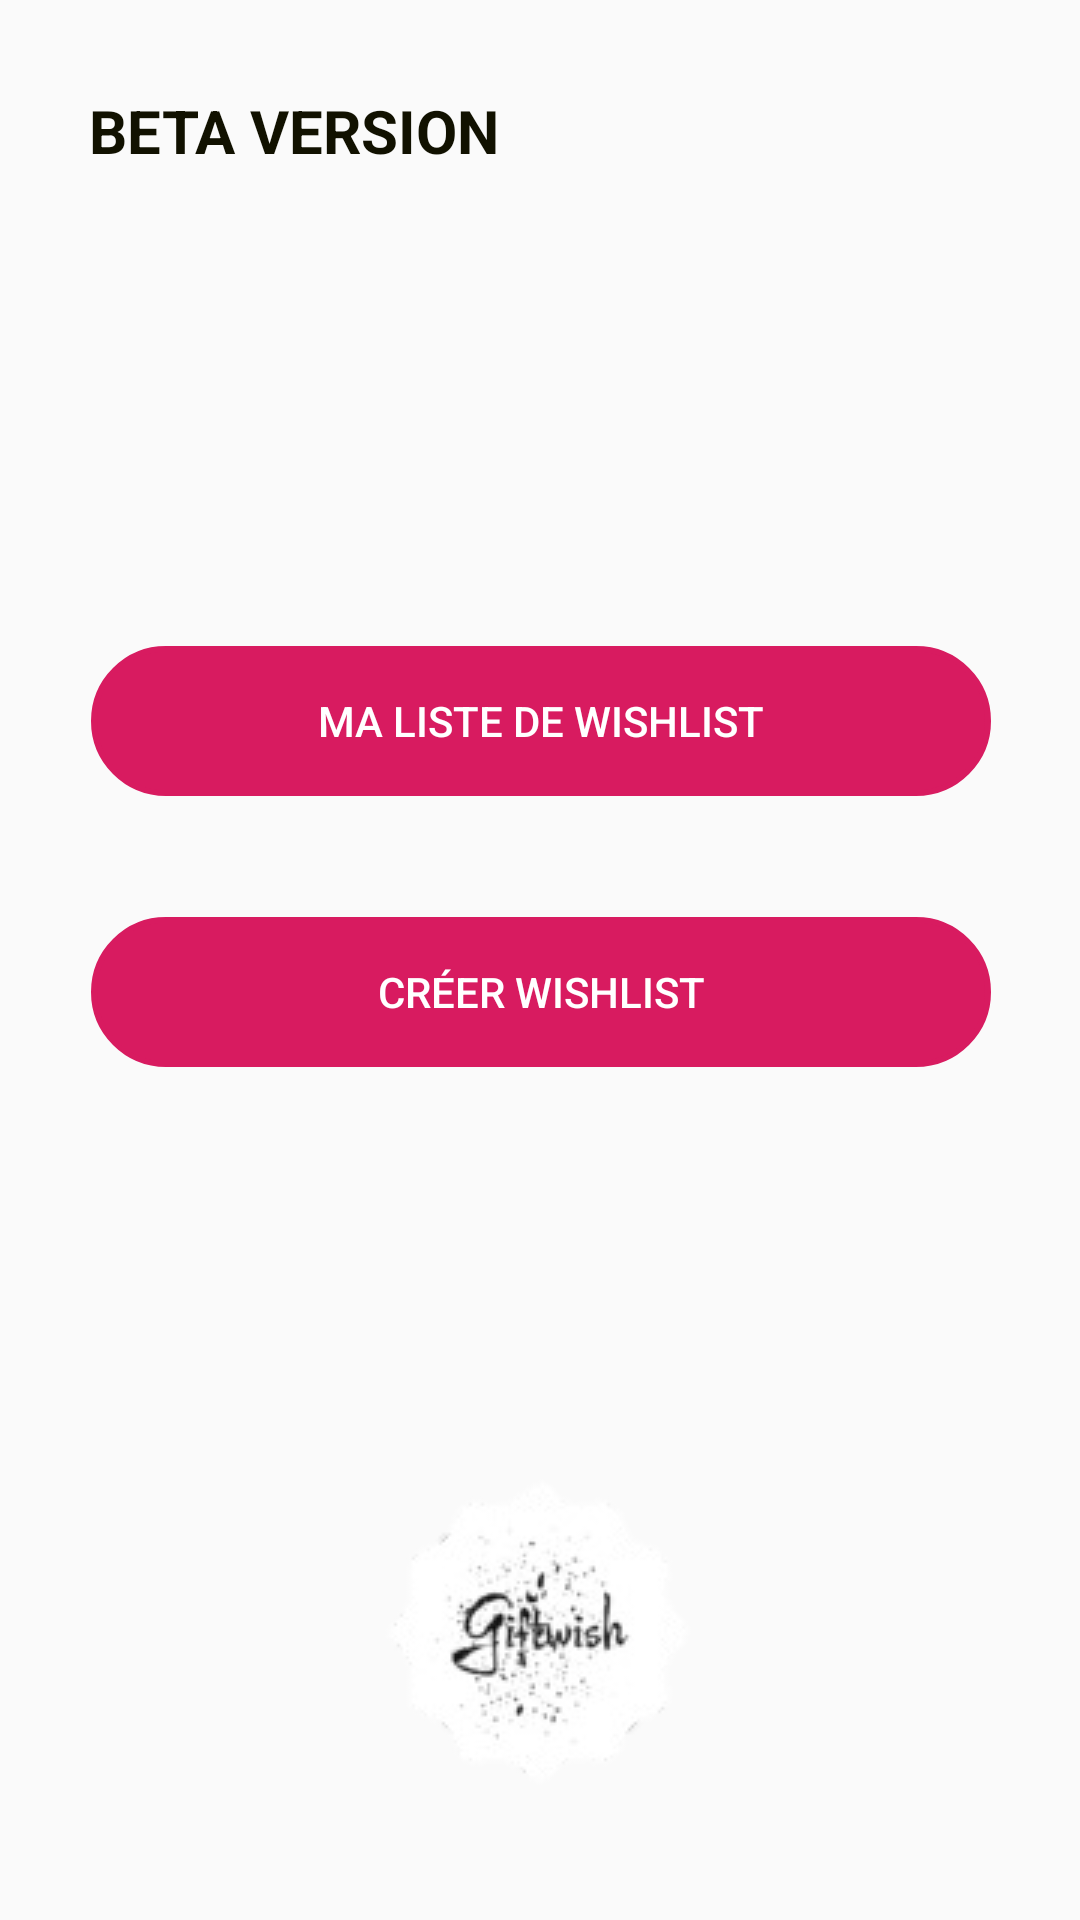

Layout XML and referenced resources for this Android screen:
<!-- AndroidManifest.xml: application theme AppTheme -->
<!-- res/layout/activity_wishlist_intermediate.xml -->
<?xml version="1.0" encoding="utf-8"?>
<androidx.constraintlayout.widget.ConstraintLayout xmlns:android="http://schemas.android.com/apk/res/android"
    xmlns:app="http://schemas.android.com/apk/res-auto"
    xmlns:tools="http://schemas.android.com/tools"
    android:layout_width="match_parent"
    android:layout_height="match_parent"
    android:background="@drawable/gradient"
    tools:context="be.uclouvain.lsinf1225.groupel32.wishlist.Backend.wishlist_intermediate">

    <Button
        android:id="@+id/button"
        android:layout_width="300dp"
        android:layout_height="50dp"
        android:background="@drawable/circle_button"
        android:backgroundTint="@color/colorAccent"
        android:onClick="go_to_wishlists"
        android:text="@string/liste_wishlist"
        android:textColor="@color/Blanc"
        app:layout_constraintBottom_toBottomOf="parent"
        app:layout_constraintEnd_toEndOf="parent"
        app:layout_constraintHorizontal_bias="0.504"
        app:layout_constraintStart_toStartOf="parent"
        app:layout_constraintTop_toTopOf="parent"
        app:layout_constraintVertical_bias="0.365" />

    <Button
        android:id="@+id/button2"
        android:layout_width="300dp"
        android:layout_height="50dp"
        android:background="@drawable/circle_button"
        android:backgroundTint="@color/colorAccent"
        android:onClick="go_to_create_wishlist"
        android:text="@string/ajout_wishlist"
        android:textColor="@color/Blanc"
        app:layout_constraintBottom_toBottomOf="parent"
        app:layout_constraintEnd_toEndOf="parent"
        app:layout_constraintHorizontal_bias="0.504"
        app:layout_constraintStart_toStartOf="parent"
        app:layout_constraintTop_toTopOf="parent"
        app:layout_constraintVertical_bias="0.518" />

    <TextView
        android:id="@+id/wl_user"
        android:layout_width="wrap_content"
        android:layout_height="wrap_content"
        android:textColor="#110000"
        android:textSize="20dp"
        android:textStyle="bold"
        app:layout_constraintBottom_toBottomOf="parent"
        app:layout_constraintEnd_toEndOf="parent"
        app:layout_constraintHorizontal_bias="0.498"
        app:layout_constraintStart_toStartOf="parent"
        app:layout_constraintTop_toTopOf="parent"
        app:layout_constraintVertical_bias="0.225" />

    <TextView
        android:id="@+id/wl_created"
        android:layout_width="wrap_content"
        android:layout_height="wrap_content"
        android:layout_marginTop="80dp"
        android:textColor="#00FF7F"
        android:textSize="15dp"
        android:textStyle="bold"
        app:layout_constraintBottom_toBottomOf="parent"
        app:layout_constraintEnd_toEndOf="parent"
        app:layout_constraintStart_toStartOf="parent"
        app:layout_constraintTop_toBottomOf="@+id/button2"
        app:layout_constraintVertical_bias="0.0" />

    <TextView
        android:id="@+id/beta_text"
        android:layout_width="wrap_content"
        android:layout_height="wrap_content"
        android:text="@string/BETA"
        android:textStyle="bold"
        android:textSize="20dp"
        android:textColor="#110"
        app:layout_constraintBottom_toBottomOf="parent"
        app:layout_constraintEnd_toEndOf="parent"
        app:layout_constraintHorizontal_bias="0.133"
        app:layout_constraintStart_toStartOf="parent"
        app:layout_constraintTop_toTopOf="parent"
        app:layout_constraintVertical_bias="0.049" />

    <ImageView
        android:id="@+id/imageView11"
        android:layout_width="wrap_content"
        android:layout_height="wrap_content"
        app:layout_constraintBottom_toBottomOf="parent"
        app:layout_constraintEnd_toEndOf="parent"
        app:layout_constraintHorizontal_bias="0.497"
        app:layout_constraintStart_toStartOf="parent"
        app:layout_constraintTop_toTopOf="parent"
        app:layout_constraintVertical_bias="1.0"
        app:srcCompat="@drawable/sans_fond" />
</androidx.constraintlayout.widget.ConstraintLayout>
<!-- resources referenced by this layout -->
<resources>
  <color name="Blanc">#FFFFFF</color>
  <color name="colorAccent">#D81B60</color>
  <!-- drawable circle_button (drawable) -->
  <?xml version="1.0" encoding="utf-8"?>
  <shape xmlns:android="http://schemas.android.com/apk/res/android">
  
      <stroke
          android:width="2dp"
          android:color="@color/colorAccent"
          android:background="@color/colorAccent"/>
  
      <corners
          android:bottomLeftRadius="25dp"
          android:bottomRightRadius="25dp"
          android:topLeftRadius="25dp"
          android:topRightRadius="25dp" />
  
  </shape>
  <!-- drawable sans_fond: png bitmap (drawable, 9368 bytes) -->
  <string name="BETA">BETA VERSION</string>
  <string name="ajout_wishlist"> Créer wishlist</string>
  <string name="liste_wishlist"> Ma liste de wishlist</string>
  <style name="AppTheme" parent="Theme.AppCompat.Light.NoActionBar">
          
          <item name="colorPrimary">@color/Noir</item>
          <item name="colorPrimaryDark">@color/Noir</item>
          <item name="colorAccent">@color/colorAccent</item>
      </style>
  <color name="Noir">#110</color>
</resources>
